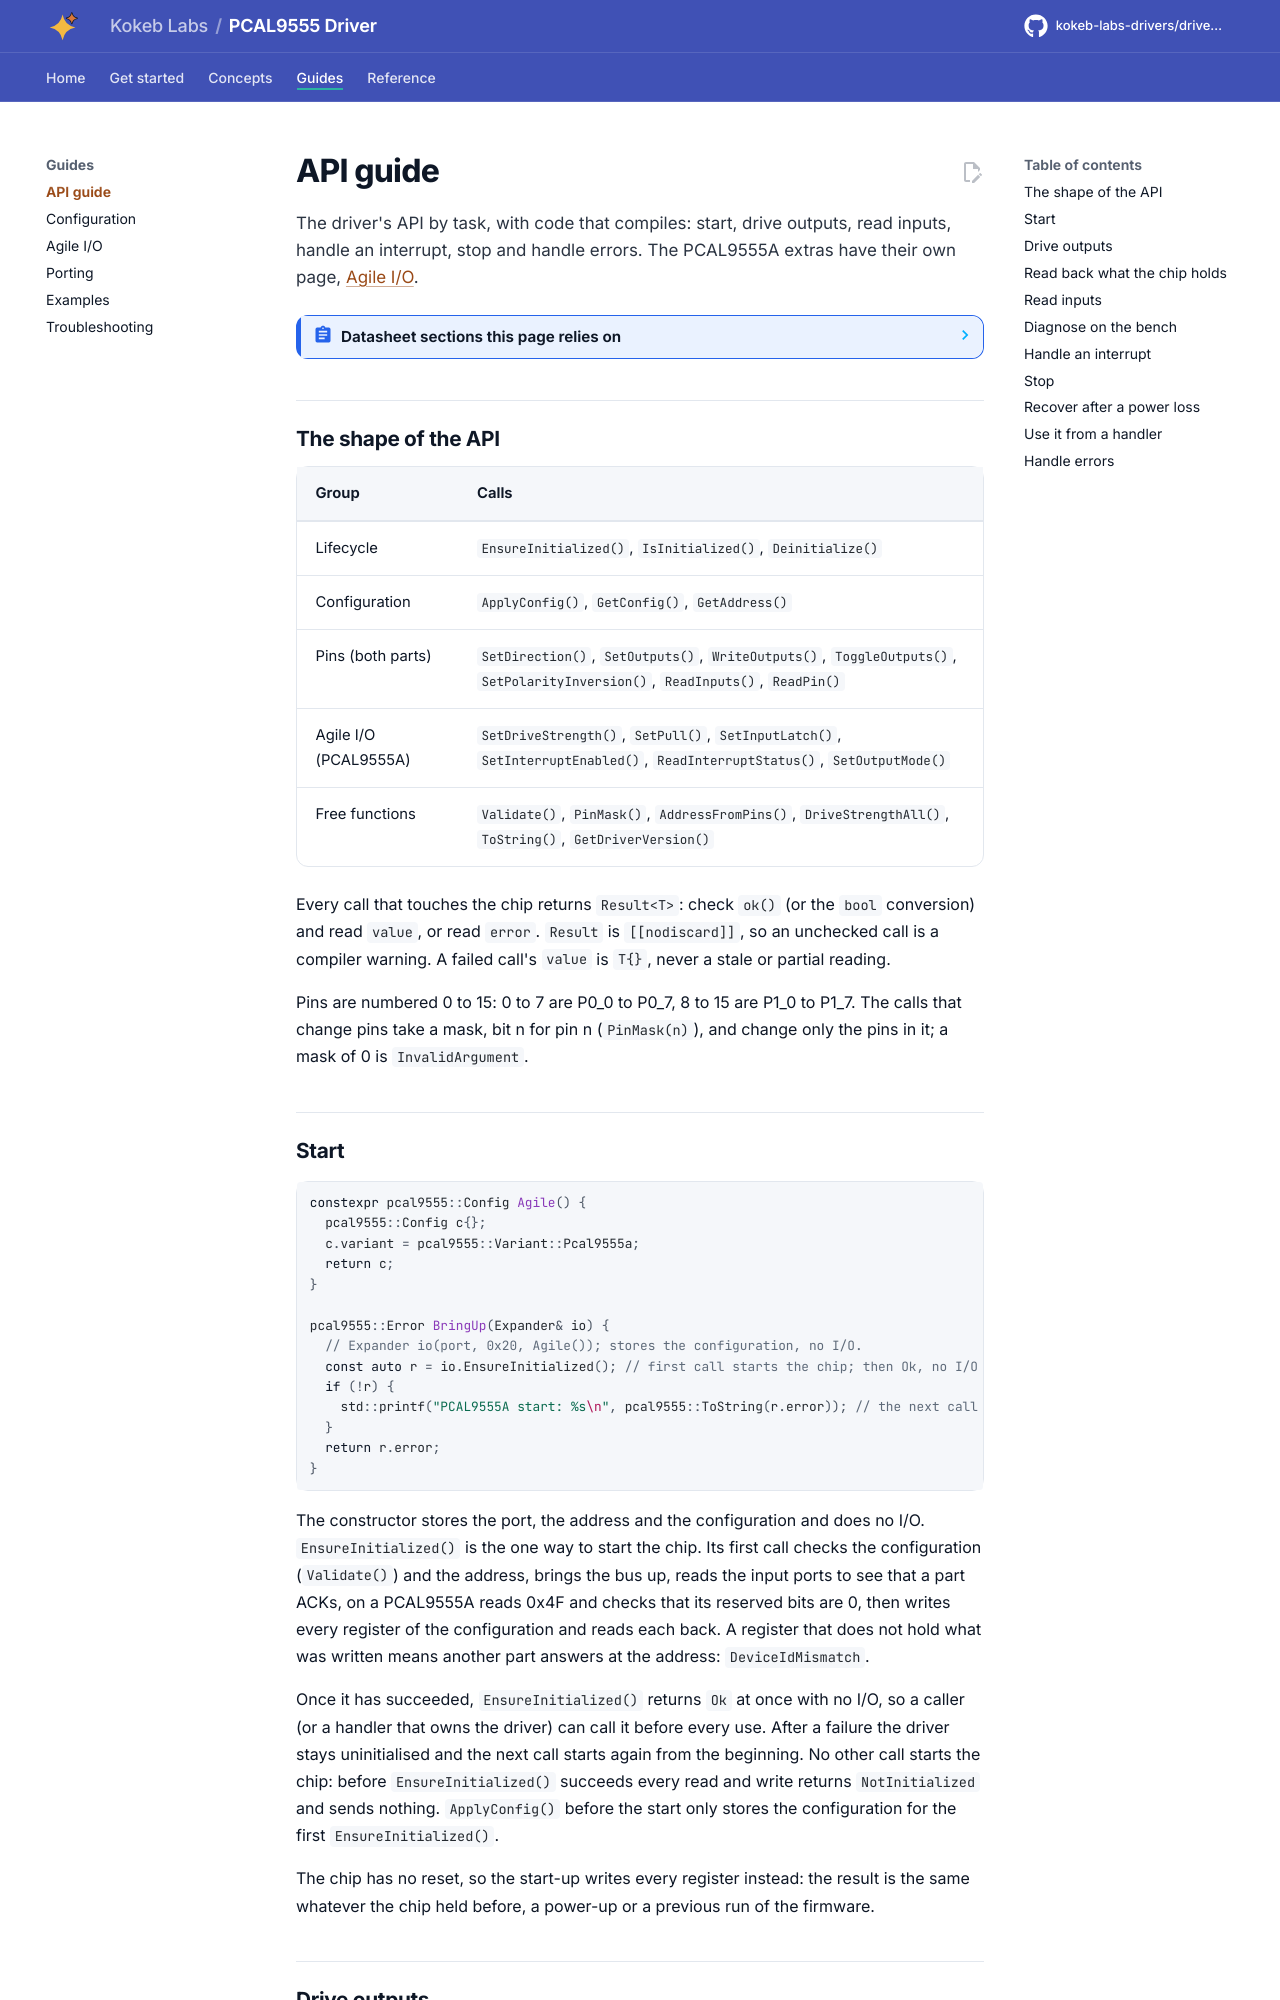

repository: kokeb-labs-drivers/driver-pcal9555 · page: dev/api-guide/index.html · generator: mkdocs

# API guide

The driver's API by task, with code that compiles: start, drive outputs, read inputs, handle an interrupt, stop
and handle errors. The PCAL9555A extras have their own page, [Agile I/O](agile-io.md).

<!-- generated: datasheet-refs -->
??? abstract "Datasheet sections this page relies on"

    - Input, output, polarity inversion and configuration registers: NXP PCAL9555A Rev. 2, 6.2.2 to 6.2.5 Input port, Output port, Polarity inversion and Configuration register pairs, [p. 7](https://www.nxp.com/docs/en/data-sheet/PCAL9555A.pdf#page=7)
    - Interrupt status: NXP PCAL9555A Rev. 2, 6.2.11 Interrupt status register pair, [p. 12](https://www.nxp.com/docs/en/data-sheet/PCAL9555A.pdf#page=12)
    - Power-on reset: NXP PCAL9555A Rev. 2, 6.4 Power-on reset; 8.3 Power-on reset requirements, [p. 13](https://www.nxp.com/docs/en/data-sheet/PCAL9555A.pdf#page=13)
    - Interrupt output (INT): NXP PCAL9555A Rev. 2, 6.5 Interrupt output, [p. 14](https://www.nxp.com/docs/en/data-sheet/PCAL9555A.pdf#page=14)
    - Power-on reset: NXP PCA9555 Rev. 10, 6.3 Power-on reset, [p. 8](https://www.nxp.com/docs/en/data-sheet/PCA9555.pdf#page=8)
    - Interrupt output (INT), no mask or status: NXP PCA9555 Rev. 10, 6.5.3 Interrupt output, [p. 14](https://www.nxp.com/docs/en/data-sheet/PCA9555.pdf#page=14)

    All of them, with the driver API for each: [Datasheet map](datasheet.md).
<!-- /generated -->

## The shape of the API

| Group | Calls |
| --- | --- |
| Lifecycle | `EnsureInitialized()`, `IsInitialized()`, `Deinitialize()` |
| Configuration | `ApplyConfig()`, `GetConfig()`, `GetAddress()` |
| Pins (both parts) | `SetDirection()`, `SetOutputs()`, `WriteOutputs()`, `ToggleOutputs()`, `SetPolarityInversion()`, `ReadInputs()`, `ReadPin()` |
| Agile I/O (PCAL9555A) | `SetDriveStrength()`, `SetPull()`, `SetInputLatch()`, `SetInterruptEnabled()`, `ReadInterruptStatus()`, `SetOutputMode()` |
| Free functions | `Validate()`, `PinMask()`, `AddressFromPins()`, `DriveStrengthAll()`, `ToString()`, `GetDriverVersion()` |

Every call that touches the chip returns `Result<T>`: check `ok()` (or the `bool` conversion) and read `value`, or
read `error`. `Result` is `[[nodiscard]]`, so an unchecked call is a compiler warning. A failed call's `value` is
`T{}`, never a stale or partial reading.

Pins are numbered 0 to 15: 0 to 7 are P0_0 to P0_7, 8 to 15 are P1_0 to P1_7. The calls that change pins take a
mask, bit n for pin n (`PinMask(n)`), and change only the pins in it; a mask of 0 is `InvalidArgument`.
